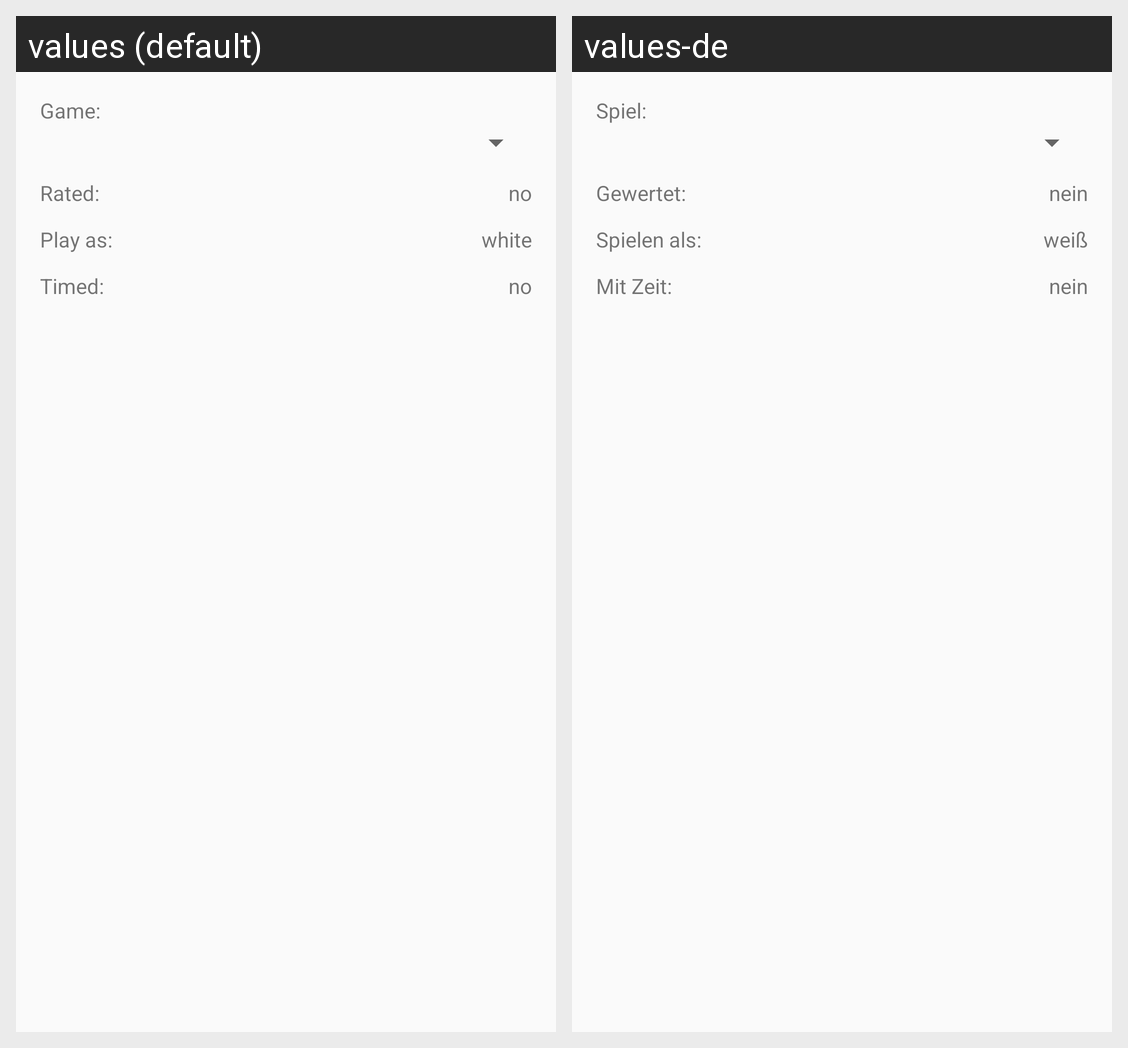

Translations of the strings shown on this Android screen, per locale in the grid:
Android screen res/layout/arena_table_settings.xml rendered under 2 locales, left to right: values (default), values-de. Device: Nexus 5 (rendered at 1080×1920; each locale shown at half size, 540×960, under a caption strip naming it); theme AppTheme.
Strings drawn on this screen, with the default value and each locale's value (text and hints the layout hard-codes, and strings that could not be matched under every locale, appear in the picture but are not listed):

arena_game
  values: Game:
  values-de: Spiel:

arena_rated
  values: Rated:
  values-de: Gewertet:

no
  values: no
  values-de: nein

arena_play_as
  values: Play as:
  values-de: Spielen als:

arena_white
  values: white
  values-de: weiß

arena_timed
  values: Timed:
  values-de: Mit Zeit:
